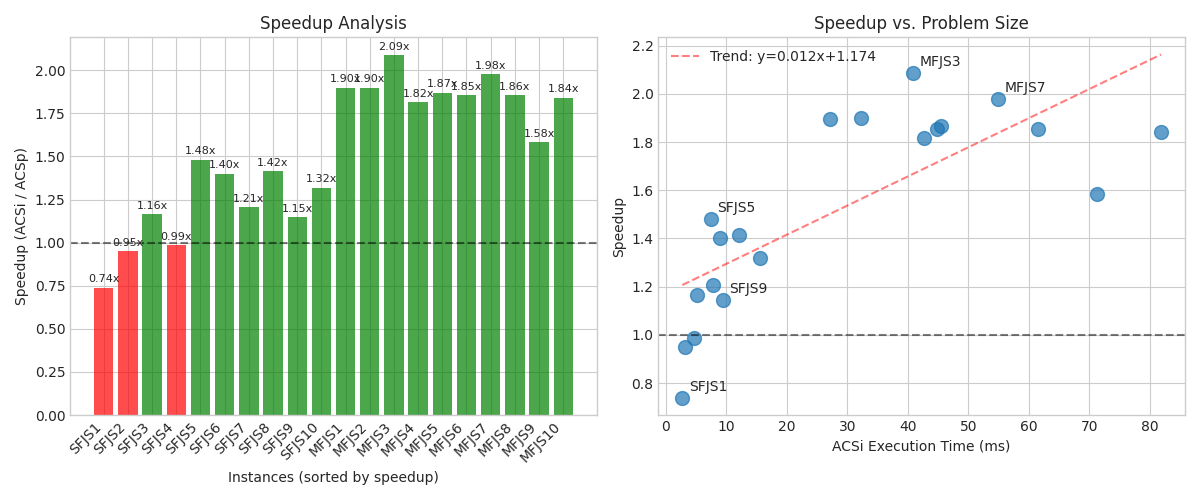

The data file committed next to this chart (first rows):
instance, speedup
SFJS1, 0.7387
SFJS2, 0.949
SFJS3, 1.164
SFJS4, 0.9861
SFJS5, 1.48
SFJS6, 1.401
SFJS7, 1.205
SFJS8, 1.416
SFJS9, 1.146
SFJS10, 1.318
MFJS1, 1.898
MFJS2, 1.898
MFJS3, 2.087
MFJS4, 1.816
MFJS5, 1.869
MFJS6, 1.854
MFJS7, 1.978
MFJS8, 1.856
MFJS9, 1.584
MFJS10, 1.841
